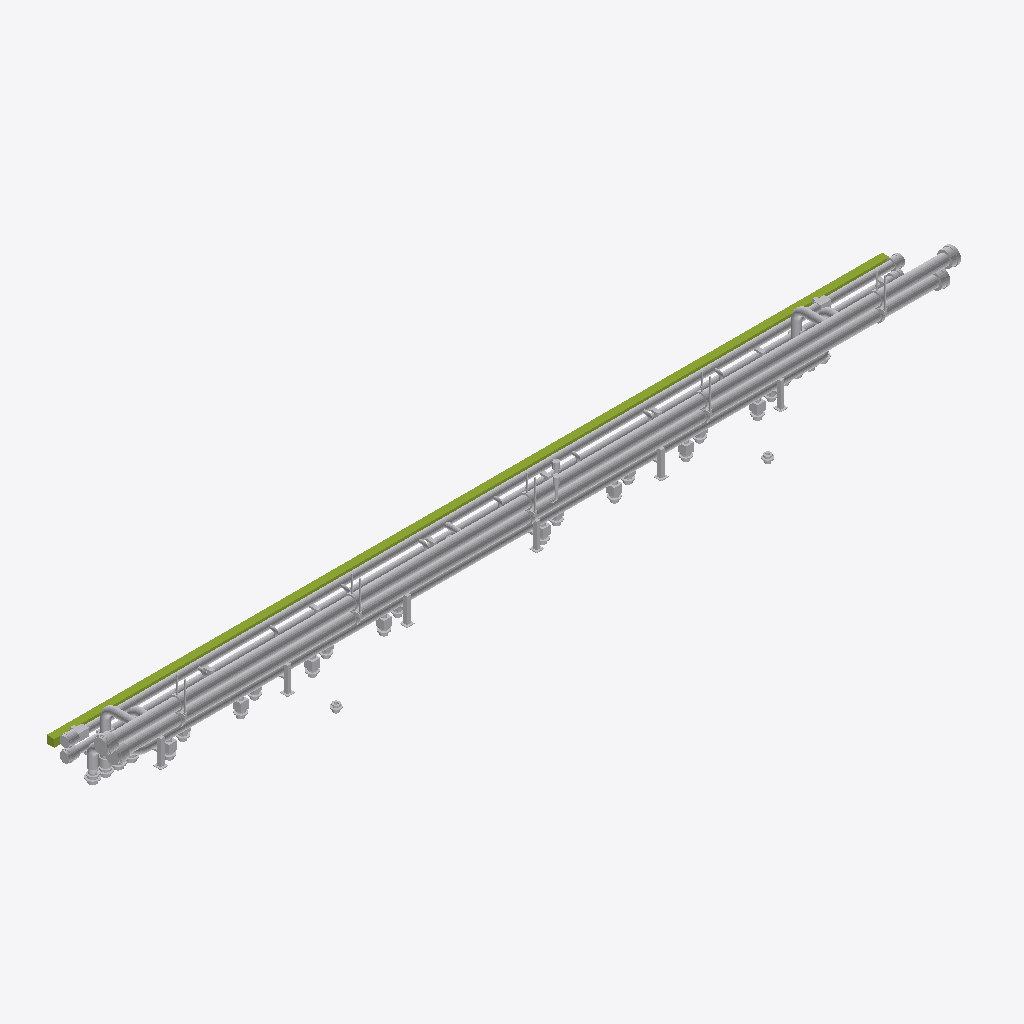
Isometric view of an IFC building model (IFC-SPF (STEP), schema IFC4, length unit millimetre), seen from the south-west, elements coloured by IFC class (only those large enough to see are counted): 128 other elements (light grey), 1 member (olive).
Extent 13.7 m × 1.5 m × 1.3 m (x, y, z). Storeys (1): TOP Add-on - pipe compartment at 0.00 m. Elements (462): 299 IfcDiscreteAccessory, 64 IfcPipeFitting, 49 IfcPipeSegment, 45 IfcValve, 4 IfcFlowInstrument, 1 IfcMember.

HEADER;
FILE_DESCRIPTION(('ViewDefinition [CoordinationView]'),'2;1');
FILE_NAME('','2026-09-11T08:31:31',(''),(''),'IfcOpenShell 0.8.5-1c5b825','IfcOpenShell 0.8.5-1c5b825','');
FILE_SCHEMA(('IFC4'));
ENDSEC;
DATA;
#59=IFCPROJECT('3rP6aT8Hb8vedizV31ylFQ',#16,'RFI-PIP-001 Rev.1 - TOP Add-on piping system','45 ft liquid-cooling compute module, upper module pipe compartment',$,$,$,(#9),#6);
#63=IFCSITE('1IDTlf_CnEZ83rFoUceQ6Z',#16,'Assembly reference',$,$,#62,$,$,.ELEMENT.,$,$,$,$,$);
#67=IFCBUILDING('18mQ0Emmz2rwK8ujKFQsfo',#16,'45 ft liquid-cooling compute module',$,$,#66,$,$,.ELEMENT.,$,$,$);
#71=IFCBUILDINGSTOREY('2tJ6i5ax56Vubsnk3fgnGI',#16,'TOP Add-on - pipe compartment','Deck quick-connect flange face EL.+2938',$,#70,$,$,.ELEMENT.,2938.0);
#7002=IFCPIPESEGMENT('2kzGNTUAn8iR_3r5QtB17_',#16,'PRI_HDR_Ret_Run','Pipe',$,#7000,#7001,$,.RIGIDSEGMENT.);
#7019=IFCPIPESEGMENT('07wE7mrxvE8OWteXo4gy_A',#16,'PRI_HDR_Sup_Run','Pipe',$,#7017,#7018,$,.RIGIDSEGMENT.);
#7206=IFCMEMBER('27f7mtN9HFsfHjIZ1QPKp2',#16,'TA_ValveBeam','Tag beam','Tag beam',#7204,#7205,$,.USERDEFINED.);
#5081=IFCPIPESEGMENT('3dmiCnO0j2lhHvWD1GgSuT',#16,'PIP_LT_LegR','Pipe',$,#5079,#5080,$,.RIGIDSEGMENT.);
#4588=IFCPIPESEGMENT('1WrChRm2T0yfEgH_32wRYn',#16,'PIP_HT_LegS','Pipe',$,#4586,#4587,$,.RIGIDSEGMENT.);
#5098=IFCPIPESEGMENT('30S$W6mEPBqBnrkcCrgT5n',#16,'PIP_LT_LegS','Pipe',$,#5096,#5097,$,.RIGIDSEGMENT.);
#491=IFCPIPESEGMENT('3GJ4_KFfn7$wQ4Hg0v8UWT',#16,'CDUP_EQ_19_P_Out','Pipe',$,#489,#490,$,.RIGIDSEGMENT.);
#219=IFCPIPESEGMENT('0v2d9fYJX8AvqKrbARrsTf',#16,'CDUP_EQ_01_P_Out','Pipe',$,#217,#218,$,.RIGIDSEGMENT.);
#4571=IFCPIPESEGMENT('0c_EgHFcP4m9f4g9soVGtL',#16,'PIP_HT_LegR','Pipe',$,#4569,#4570,$,.RIGIDSEGMENT.);
#7053=IFCPIPEFITTING('3z8K4wmKn2yetynH9WLFw$',#16,'PRI_QC_Ret_L_DustCap','Quick connector','Quick connector',#7051,#7052,$,.USERDEFINED.);
#4928=IFCDISCRETEACCESSORY('3JGp5rwOb9yOJtJWHoKVGQ',#16,'PIP_HT_Stand_04_Post','Pipe support','Pipe support',#4926,#4927,$,.USERDEFINED.);
#4792=IFCDISCRETEACCESSORY('2tDAQHq4z94gZkgLSpnn$o',#16,'PIP_HT_Stand_02_Post','Pipe support','Pipe support',#4790,#4791,$,.USERDEFINED.);
#7087=IFCPIPEFITTING('3b5zxM1fPBl9kvF627DSmO',#16,'PRI_QC_Ret_R_Body','Quick connector','Quick connector',#7085,#7086,$,.USERDEFINED.);
#4656=IFCDISCRETEACCESSORY('278VBT14PDq8ikvarNUwQ1',#16,'PIP_HT_Stand_00_Post','Pipe support','Pipe support',#4654,#4655,$,.USERDEFINED.);
#4860=IFCDISCRETEACCESSORY('0VrPIWra5F6BncXlvmwHgT',#16,'PIP_HT_Stand_03_Post','Pipe support','Pipe support',#4858,#4859,$,.USERDEFINED.);
#3806=IFCVALVE('0hr$NUdsP2lBiDOQJaRJDU',#16,'EQ_18_DLC_Pipe_S_Isol','Isolating valve',$,#3804,#3805,$,.ISOLATING.);
#4996=IFCDISCRETEACCESSORY('1ANKGOnDrEzwCUI8M8nb1x',#16,'PIP_HT_Stand_05_Post','Pipe support','Pipe support',#4994,#4995,$,.USERDEFINED.);
#4724=IFCDISCRETEACCESSORY('2OAZgtVKH2rvfizCLX2eKc',#16,'PIP_HT_Stand_01_Post','Pipe support','Pipe support',#4722,#4723,$,.USERDEFINED.);
#3398=IFCVALVE('3_lrnVlWjFcvwYEu43qOW3',#16,'EQ_16_DLC_Pipe_S_Isol','Isolating valve',$,#3396,#3397,$,.ISOLATING.);
#1154=IFCVALVE('23WAAktzvAJOwq4TEuFobG',#16,'EQ_04_DLC_Pipe_S_Isol','Isolating valve',$,#1152,#1153,$,.ISOLATING.);
#1970=IFCVALVE('1wMdhjYUT9KxOExYv4EIhF',#16,'EQ_08_DLC_Pipe_S_Isol','Isolating valve',$,#1968,#1969,$,.ISOLATING.);
#1562=IFCVALVE('2KjzM8hj166gaxEDh2d$P2',#16,'EQ_06_DLC_Pipe_S_Isol','Isolating valve',$,#1560,#1561,$,.ISOLATING.);
#2990=IFCVALVE('3NSF3vtwTE686NSSKS4J3$',#16,'EQ_14_DLC_Pipe_S_Isol','Isolating valve',$,#2988,#2989,$,.ISOLATING.);
#5285=IFCVALVE('0e4aYhrCDCX8XpNhgjz06u',#16,'PIP_LT_RETURN_IsolL','Isolating valve',$,#5283,#5284,$,.ISOLATING.);
#7172=IFCPIPEFITTING('3RybKkD3P8SvxrPwrjuOwX',#16,'PRI_QC_Sup_R_Body','Quick connector','Quick connector',#7170,#7171,$,.USERDEFINED.);
#5404=IFCVALVE('0U_Ag0ZGzC5gpkohVcl4iu',#16,'PIP_LT_RETURN_IsolR','Isolating valve',$,#5402,#5403,$,.ISOLATING.);
#7257=IFCPIPEFITTING('0Ghr1fazHEYBqVcF$tAvyt',#16,'TFQC_EQ_01_CDU_S_Ret_Main_F','Deck quick-connect flange','Deck quick-connect flange',#7255,#7256,$,.USERDEFINED.);
#7036=IFCPIPEFITTING('35kxUYGSr73Ay0MmUl6VvW',#16,'PRI_QC_Ret_L_Body','Quick connector','Quick connector',#7034,#7035,$,.USERDEFINED.);
#83=IFCPIPESEGMENT('1R3XU1GCD9Q9DGmgJg$sbd',#16,'CDUP_EQ_01_P_In','Pipe',$,#81,#82,$,.RIGIDSEGMENT.);
#355=IFCPIPESEGMENT('2QdpuB5450lRU$ghmHD8wI',#16,'CDUP_EQ_19_P_In','Pipe',$,#353,#354,$,.RIGIDSEGMENT.);
#746=IFCVALVE('0Dsax6Obj7BA07WaIDOmuf',#16,'EQ_02_DLC_Pipe_S_Isol','Isolating valve',$,#744,#745,$,.ISOLATING.);
#7138=IFCPIPEFITTING('1pjwIvhsn5YecJb6ZtFlTE',#16,'PRI_QC_Sup_L_DustCap','Quick connector','Quick connector',#7136,#7137,$,.USERDEFINED.);
#5166=IFCPIPEFITTING('2hRMo6hsT3qg2FzbJ9fzDc',#16,'PIP_LT_QC_Ret_R_Body','Quick connector','Quick connector',#5164,#5165,$,.USERDEFINED.);
#2582=IFCVALVE('1po6MmB5P2M8SBUj24hz8L',#16,'EQ_12_DLC_Pipe_S_Isol','Isolating valve',$,#2580,#2581,$,.ISOLATING.);
#7240=IFCPIPEFITTING('0_bJoh7njERuhRZpEvhZo7',#16,'TFQC_EQ_01_CDU_P_Out_Riser_F','Deck quick-connect flange','Deck quick-connect flange',#7238,#7239,$,.USERDEFINED.);
#7903=IFCPIPEFITTING('3rwDdHu6v8JAhkaDsM0wVo',#16,'TFQC_FIRE_Bay_00_F','Fire deck flange - by others, placeholder','Fire deck flange - by others, placeholder',#7901,#7902,$,.USERDEFINED.);
#7920=IFCPIPEFITTING('2NcsEjmsD2J8ZSgkDZolRr',#16,'TFQC_FIRE_Bay_01_F','Fire deck flange - by others, placeholder','Fire deck flange - by others, placeholder',#7918,#7919,$,.USERDEFINED.);
#5217=IFCPIPEFITTING('2VUoPJfr51G82CnCGJXik7',#16,'PIP_LT_QC_Sup_L_DustCap','Quick connector','Quick connector',#5215,#5216,$,.USERDEFINED.);
#5132=IFCPIPEFITTING('1lznbuV4b9K9FtVbcrw9uR',#16,'PIP_LT_QC_Ret_L_DustCap','Quick connector','Quick connector',#5130,#5131,$,.USERDEFINED.);
#7121=IFCPIPEFITTING('10QqQkQ9D44AzMVFyiLkYz',#16,'PRI_QC_Sup_L_Body','Quick connector','Quick connector',#7119,#7120,$,.USERDEFINED.);
#7104=IFCPIPEFITTING('1mwM3Alkf3c8GhTQntfofU',#16,'PRI_QC_Ret_R_Sleeve','Quick connector','Quick connector',#7102,#7103,$,.USERDEFINED.);
#270=IFCVALVE('3JglxgTrb18f3nbG6B$tkq',#16,'CDUP_EQ_01_P_Out_Isol','Isolating valve',$,#268,#269,$,.ISOLATING.);
#5115=IFCPIPEFITTING('3P0V$nhoz93hnlC4PV4NMt',#16,'PIP_LT_QC_Ret_L_Body','Quick connector','Quick connector',#5113,#5114,$,.USERDEFINED.);
#5013=IFCPIPESEGMENT('2Dub0fV3H86gMOefF8zvma',#16,'PIP_LT_Bypass_L','Pipe',$,#5011,#5012,$,.RIGIDSEGMENT.);
#7070=IFCPIPEFITTING('0ykdp8UCP8eRLHarj9OG2p',#16,'PRI_QC_Ret_L_Sleeve','Quick connector','Quick connector',#7068,#7069,$,.USERDEFINED.);
#6560=IFCDISCRETEACCESSORY('3tZlbT5ob1ieXTrkV9w7Gw',#16,'PRI_HDR_Hgr_Ret_03_Clamp','Pipe support','Pipe support',#6558,#6559,$,.USERDEFINED.);
#7444=IFCPIPEFITTING('067oA8$Uv4KguU6Ds2j7ue',#16,'TFQC_EQ_06_DLC_S_F','Deck quick-connect flange','Deck quick-connect flange',#7442,#7443,$,.USERDEFINED.);
#6509=IFCDISCRETEACCESSORY('0KQITFEUH4VwcdGE5pIGWd',#16,'PRI_HDR_Hgr_Ret_02_Clamp','Pipe support','Pipe support',#6507,#6508,$,.USERDEFINED.);
#6407=IFCDISCRETEACCESSORY('3jEA01EL15sg4eBQxyBkzg',#16,'PRI_HDR_Hgr_Ret_00_Clamp','Pipe support','Pipe support',#6405,#6406,$,.USERDEFINED.);
#6458=IFCDISCRETEACCESSORY('3nVuBv2$n4Fv8Vx9R2CB5q',#16,'PRI_HDR_Hgr_Ret_01_Clamp','Pipe support','Pipe support',#6456,#6457,$,.USERDEFINED.);
#6611=IFCDISCRETEACCESSORY('2OFSEL7gDE7xojPHWD_0Wq',#16,'PRI_HDR_Hgr_Ret_04_Clamp','Pipe support','Pipe support',#6609,#6610,$,.USERDEFINED.);
#7376=IFCPIPEFITTING('1xdeNdhcP7SPuZFLrSg$Ku',#16,'TFQC_EQ_04_DLC_S_F','Deck quick-connect flange','Deck quick-connect flange',#7374,#7375,$,.USERDEFINED.);
#7682=IFCPIPEFITTING('313HYqoW9DvwMWnapCam0Z',#16,'TFQC_EQ_14_DLC_S_F','Deck quick-connect flange','Deck quick-connect flange',#7680,#7681,$,.USERDEFINED.);
#7818=IFCPIPEFITTING('16uWic3jj4EORlze3O9rxL',#16,'TFQC_EQ_18_DLC_S_F','Deck quick-connect flange','Deck quick-connect flange',#7816,#7817,$,.USERDEFINED.);
#7512=IFCPIPEFITTING('1qKm1vwxX6bRxPnSy2OkM1',#16,'TFQC_EQ_08_DLC_S_F','Deck quick-connect flange','Deck quick-connect flange',#7510,#7511,$,.USERDEFINED.);
#5200=IFCPIPEFITTING('0rpCQG1O17F8TaUgLVuwyq',#16,'PIP_LT_QC_Sup_L_Body','Quick connector','Quick connector',#5198,#5199,$,.USERDEFINED.);
#7750=IFCPIPEFITTING('2NSOtK$iX65RxRLK5mKtqn',#16,'TFQC_EQ_16_DLC_S_F','Deck quick-connect flange','Deck quick-connect flange',#7748,#7749,$,.USERDEFINED.);
#7665=IFCPIPEFITTING('3EOF3cD91D4h2qhYBAGSQ8',#16,'TFQC_EQ_14_DLC_R_F','Deck quick-connect flange','Deck quick-connect flange',#7663,#7664,$,.USERDEFINED.);
#6305=IFCVALVE('2N7iorzgDAiA92YdunOhSV',#16,'PRI_AAV_Ret_Body','Automatic air release valve',$,#6303,#6304,$,.AIRRELEASE.);
#7291=IFCPIPEFITTING('28p5m8puT5ZO_ltp2PFmpn',#16,'TFQC_EQ_02_DLC_R_F','Deck quick-connect flange','Deck quick-connect flange',#7289,#7290,$,.USERDEFINED.);
#7359=IFCPIPEFITTING('2I3UbCDHv9K81ahYmsU372',#16,'TFQC_EQ_04_DLC_R_F','Deck quick-connect flange','Deck quick-connect flange',#7357,#7358,$,.USERDEFINED.);
#7597=IFCPIPEFITTING('1HkP1jdYrBIhizsIKctl$A',#16,'TFQC_EQ_12_DLC_R_F','Deck quick-connect flange','Deck quick-connect flange',#7595,#7596,$,.USERDEFINED.);
#7733=IFCPIPEFITTING('1o9iv12IPBuhDvve$D5P5p',#16,'TFQC_EQ_16_DLC_R_F','Deck quick-connect flange','Deck quick-connect flange',#7731,#7732,$,.USERDEFINED.);
#7427=IFCPIPEFITTING('1ZOiMGYwX5Vvozx83uKe3s',#16,'TFQC_EQ_06_DLC_R_F','Deck quick-connect flange','Deck quick-connect flange',#7425,#7426,$,.USERDEFINED.);
#6356=IFCVALVE('3UZKuebgLE6OjEqXvw64d3',#16,'PRI_AAV_Sup_Body','Automatic air release valve',$,#6354,#6355,$,.AIRRELEASE.);
#7223=IFCPIPEFITTING('0jFFxZzp181vUnEyOekwZg',#16,'TFQC_EQ_01_CDU_P_In_Riser_F','Deck quick-connect flange','Deck quick-connect flange',#7221,#7222,$,.USERDEFINED.);
#7308=IFCPIPEFITTING('0vLScxEjnBixGK7HYndMDc',#16,'TFQC_EQ_02_DLC_S_F','Deck quick-connect flange','Deck quick-connect flange',#7306,#7307,$,.USERDEFINED.);
#7274=IFCPIPEFITTING('2HkTVFUpn5MPQQ0oolHMij',#16,'TFQC_EQ_01_CDU_S_Sup_Main_F','Deck quick-connect flange','Deck quick-connect flange',#7272,#7273,$,.USERDEFINED.);
#5251=IFCPIPEFITTING('0h$8GULuH5KwWEE0dKx2P0',#16,'PIP_LT_QC_Sup_R_Body','Quick connector','Quick connector',#5249,#5250,$,.USERDEFINED.);
#7495=IFCPIPEFITTING('1ngt8Fpi99EAdNYEAlZTHL',#16,'TFQC_EQ_08_DLC_R_F','Deck quick-connect flange','Deck quick-connect flange',#7493,#7494,$,.USERDEFINED.);
#7801=IFCPIPEFITTING('0tOC$fDrH8aBNmtWr2WVE7',#16,'TFQC_EQ_18_DLC_R_F','Deck quick-connect flange','Deck quick-connect flange',#7799,#7800,$,.USERDEFINED.);
#7189=IFCPIPEFITTING('3jO3EFQ595QuPaQYxG2NhZ',#16,'PRI_QC_Sup_R_Sleeve','Quick connector','Quick connector',#7187,#7188,$,.USERDEFINED.);
#6713=IFCDISCRETEACCESSORY('1pGkGMi1P7Fvlk_m$3Plzq',#16,'PRI_HDR_Hgr_Sup_00_Rod','Pipe support','Pipe support',#6711,#6712,$,.USERDEFINED.);
#6781=IFCDISCRETEACCESSORY('3ur4$j$Mv9OQ9E0jB5Ub3V',#16,'PRI_HDR_Hgr_Sup_01_Rod','Pipe support','Pipe support',#6779,#6780,$,.USERDEFINED.);
#6849=IFCDISCRETEACCESSORY('3zAfSTNbn7wAznANgwWXqK',#16,'PRI_HDR_Hgr_Sup_02_Rod','Pipe support','Pipe support',#6847,#6848,$,.USERDEFINED.);
#6917=IFCDISCRETEACCESSORY('2Peul4jTz9WgyI0cZwIjn6',#16,'PRI_HDR_Hgr_Sup_03_Rod','Pipe support','Pipe support',#6915,#6916,$,.USERDEFINED.);
#6985=IFCDISCRETEACCESSORY('2jvefAdzD1qAADHgeWa$1A',#16,'PRI_HDR_Hgr_Sup_04_Rod','Pipe support','Pipe support',#6983,#6984,$,.USERDEFINED.);
#7155=IFCPIPEFITTING('2rkHNHpqr3JB47bband$Ih',#16,'PRI_QC_Sup_L_Sleeve','Quick connector','Quick connector',#7153,#7154,$,.USERDEFINED.);
#7614=IFCPIPEFITTING('0VwUT11PrFoffX1l0rUDae',#16,'TFQC_EQ_12_DLC_S_F','Deck quick-connect flange','Deck quick-connect flange',#7612,#7613,$,.USERDEFINED.);
#5149=IFCPIPEFITTING('1dTNvR6kL2oBig2us3OrUA',#16,'PIP_LT_QC_Ret_L_Sleeve','Quick connector','Quick connector',#5147,#5148,$,.USERDEFINED.);
#5183=IFCPIPEFITTING('122yrILNXDCAnoLDUfuC9a',#16,'PIP_LT_QC_Ret_R_Sleeve','Quick connector','Quick connector',#5181,#5182,$,.USERDEFINED.);
#5234=IFCPIPEFITTING('30QXcT_Wz0SOBkJglWDrVj',#16,'PIP_LT_QC_Sup_L_Sleeve','Quick connector','Quick connector',#5232,#5233,$,.USERDEFINED.);
#3517=IFCPIPESEGMENT('1on6XbsEb1rOiAhV_cWQDe',#16,'EQ_17_CW_Pipe_R_Riser','Pipe',$,#3515,#3516,$,.RIGIDSEGMENT.);
#2293=IFCPIPESEGMENT('0gNr0zv11E5P27KcBm8y8Q',#16,'EQ_11_CW_Pipe_R_Riser','Pipe',$,#2291,#2292,$,.RIGIDSEGMENT.);
#1273=IFCPIPESEGMENT('17h4ea38n029jqPMn2b6sK',#16,'EQ_05_CW_Pipe_R_Riser','Pipe',$,#1271,#1272,$,.RIGIDSEGMENT.);
#865=IFCPIPESEGMENT('0cEMcPLqbCiQHt9hZ9bpoK',#16,'EQ_03_CW_Pipe_R_Riser','Pipe',$,#863,#864,$,.RIGIDSEGMENT.);
#2701=IFCPIPESEGMENT('111J1l$9D1x91Y6zpwBG00',#16,'EQ_13_CW_Pipe_R_Riser','Pipe',$,#2699,#2700,$,.RIGIDSEGMENT.);
#2089=IFCPIPESEGMENT('0mN$N4gKn9cw_qdBl77Alg',#16,'EQ_09_CW_Pipe_R_Riser','Pipe',$,#2087,#2088,$,.RIGIDSEGMENT.);
#3109=IFCPIPESEGMENT('2aLe3sDef65umlJypb2Gu6',#16,'EQ_15_CW_Pipe_R_Riser','Pipe',$,#3107,#3108,$,.RIGIDSEGMENT.);
#6662=IFCDISCRETEACCESSORY('1Aqo1nBB1DuPjYRa614SQy',#16,'PRI_HDR_Hgr_Sup_00_Clamp','Pipe support','Pipe support',#6660,#6661,$,.USERDEFINED.);
#6390=IFCPIPESEGMENT('3wvNHSNH18u8Puuurfo8R$',#16,'PRI_AAV_Sup_Stub','Pipe',$,#6388,#6389,$,.RIGIDSEGMENT.);
#6730=IFCDISCRETEACCESSORY('2vtJF0X1LDYBq$eqG3yaPt',#16,'PRI_HDR_Hgr_Sup_01_Clamp','Pipe support','Pipe support',#6728,#6729,$,.USERDEFINED.);
#6934=IFCDISCRETEACCESSORY('3yRQ9r1$XEJA3OtlMcLcvc',#16,'PRI_HDR_Hgr_Sup_04_Clamp','Pipe support','Pipe support',#6932,#6933,$,.USERDEFINED.);
#6798=IFCDISCRETEACCESSORY('1ruwidTxj0nhnCtGA4kACc',#16,'PRI_HDR_Hgr_Sup_02_Clamp','Pipe support','Pipe support',#6796,#6797,$,.USERDEFINED.);
#5591=IFCDISCRETEACCESSORY('0bIotOLlnCcgCrGpiDjmq1',#16,'PIP_LT_Stand_01_ArmR','Pipe support','Pipe support',#5589,#5590,$,.USERDEFINED.);
#5659=IFCDISCRETEACCESSORY('2$D$KsR9nEjQqPHxc2RQ39',#16,'PIP_LT_Stand_02_ArmR','Pipe support','Pipe support',#5657,#5658,$,.USERDEFINED.);
#6866=IFCDISCRETEACCESSORY('0imGqJD6D1bBJMZHmYYdB2',#16,'PRI_HDR_Hgr_Sup_03_Clamp','Pipe support','Pipe support',#6864,#6865,$,.USERDEFINED.);
#1681=IFCPIPESEGMENT('2tqF5IiCD05uaKipircYwz',#16,'EQ_07_CW_Pipe_R_Riser','Pipe',$,#1679,#1680,$,.RIGIDSEGMENT.);
#4843=IFCDISCRETEACCESSORY('2Z9ymbf3P9KB6Wc66K5VTa',#16,'PIP_HT_Stand_03_Base','Pipe support','Pipe support',#4841,#4842,$,.USERDEFINED.);
#4707=IFCDISCRETEACCESSORY('2q5DX9Cwr6VhbDeCUI5WZc',#16,'PIP_HT_Stand_01_Base','Pipe support','Pipe support',#4705,#4706,$,.USERDEFINED.);
#4775=IFCDISCRETEACCESSORY('00Al63o1b2ahtD3__mpc5F',#16,'PIP_HT_Stand_02_Base','Pipe support','Pipe support',#4773,#4774,$,.USERDEFINED.);
#4639=IFCDISCRETEACCESSORY('3ztuZ$IP97GwUU0bLMV8Uc',#16,'PIP_HT_Stand_00_Base','Pipe support','Pipe support',#4637,#4638,$,.USERDEFINED.);
#4911=IFCDISCRETEACCESSORY('0zAXk7FALEBOKYtPGapF4e',#16,'PIP_HT_Stand_04_Base','Pipe support','Pipe support',#4909,#4910,$,.USERDEFINED.);
#4979=IFCDISCRETEACCESSORY('0fwYaVQKT4MADqRXS5EZoM',#16,'PIP_HT_Stand_05_Base','Pipe support','Pipe support',#4977,#4978,$,.USERDEFINED.);
#5863=IFCDISCRETEACCESSORY('2HiwfTeanF1BxQRPbd4t3W',#16,'PIP_LT_Stand_05_ArmR','Pipe support','Pipe support',#5861,#5862,$,.USERDEFINED.);
#5795=IFCDISCRETEACCESSORY('2xLcdaNaTEku71yjM9VhJG',#16,'PIP_LT_Stand_04_ArmR','Pipe support','Pipe support',#5793,#5794,$,.USERDEFINED.);
#5931=IFCDISCRETEACCESSORY('2am8qM0d9D78PKMNXAS$OG',#16,'PIP_LT_Stand_06_ArmR','Pipe support','Pipe support',#5929,#5930,$,.USERDEFINED.);
#7835=IFCPIPEFITTING('2p5lZQjL5DKQMHV8Fvu0FJ',#16,'TFQC_EQ_19_CDU_P_In_Riser_F','Deck quick-connect flange','Deck quick-connect flange',#7833,#7834,$,.USERDEFINED.);
#6747=IFCDISCRETEACCESSORY('25UWJtDK93JA9atltWKjOc',#16,'PRI_HDR_Hgr_Sup_01_Lug','Pipe support','Pipe support',#6745,#6746,$,.USERDEFINED.);
#3296=IFCVALVE('14oezuRlbEkB5cU_wblp2j',#16,'EQ_16_DLC_Pipe_R_Isol','Isolating valve',$,#3294,#3295,$,.ISOLATING.);
#6492=IFCDISCRETEACCESSORY('0ahTtFkb5438QJq5o0hF9u',#16,'PRI_HDR_Hgr_Ret_01_Rod','Pipe support','Pipe support',#6490,#6491,$,.USERDEFINED.);
#6543=IFCDISCRETEACCESSORY('2ogEW1MN191uljxlG3o4oC',#16,'PRI_HDR_Hgr_Ret_02_Rod','Pipe support','Pipe support',#6541,#6542,$,.USERDEFINED.);
#6645=IFCDISCRETEACCESSORY('3dw9wcngjApe7RBz5As3Au',#16,'PRI_HDR_Hgr_Ret_04_Rod','Pipe support','Pipe support',#6643,#6644,$,.USERDEFINED.);
#6679=IFCDISCRETEACCESSORY('2fDXb__yvCyvPd51ARBzc5',#16,'PRI_HDR_Hgr_Sup_00_Lug','Pipe support','Pipe support',#6677,#6678,$,.USERDEFINED.);
#6815=IFCDISCRETEACCESSORY('1m7hG_xEDAoe1XunA2P4ZB',#16,'PRI_HDR_Hgr_Sup_02_Lug','Pipe support','Pipe support',#6813,#6814,$,.USERDEFINED.);
#6441=IFCDISCRETEACCESSORY('3IEGHjh3D4ERlLDpcb0Inx',#16,'PRI_HDR_Hgr_Ret_00_Rod','Pipe support','Pipe support',#6439,#6440,$,.USERDEFINED.);
#6594=IFCDISCRETEACCESSORY('1YMNpg2_HD4hY_0Z9veihI',#16,'PRI_HDR_Hgr_Ret_03_Rod','Pipe support','Pipe support',#6592,#6593,$,.USERDEFINED.);
#6883=IFCDISCRETEACCESSORY('09qKHRESP0sOO66g5fl7VZ',#16,'PRI_HDR_Hgr_Sup_03_Lug','Pipe support','Pipe support',#6881,#6882,$,.USERDEFINED.);
#6951=IFCDISCRETEACCESSORY('0USCV8DmfFqh6wSHA6jDcF',#16,'PRI_HDR_Hgr_Sup_04_Lug','Pipe support','Pipe support',#6949,#6950,$,.USERDEFINED.);
#644=IFCVALVE('1dIa5WlQ5CW9g6IsWRT27K',#16,'EQ_02_DLC_Pipe_R_Isol','Isolating valve',$,#642,#643,$,.ISOLATING.);
#1460=IFCVALVE('3QwCp1LMn3zgrpUxje5JXi',#16,'EQ_06_DLC_Pipe_R_Isol','Isolating valve',$,#1458,#1459,$,.ISOLATING.);
#2480=IFCVALVE('1XBrHZJM97w9LEPURPwQY3',#16,'EQ_12_DLC_Pipe_R_Isol','Isolating valve',$,#2478,#2479,$,.ISOLATING.);
#2888=IFCVALVE('3ZBaOpSsz4_xrgSXOwqGtM',#16,'EQ_14_DLC_Pipe_R_Isol','Isolating valve',$,#2886,#2887,$,.ISOLATING.);
#5778=IFCDISCRETEACCESSORY('0vqIyiGOX6FhJjYEEFxyXB',#16,'PIP_LT_Stand_03_Post','Pipe support','Pipe support',#5776,#5777,$,.USERDEFINED.);
#1052=IFCVALVE('3KLFxhXfz9QhEwO1vp4v9R',#16,'EQ_04_DLC_Pipe_R_Isol','Isolating valve',$,#1050,#1051,$,.ISOLATING.);
#5727=IFCDISCRETEACCESSORY('3np83KuUf56e3bvzNBEygo',#16,'PIP_LT_Stand_03_ArmR','Pipe support','Pipe support',#5725,#5726,$,.USERDEFINED.);
#5999=IFCDISCRETEACCESSORY('2oFDajRzn0ive4p87DP3pX',#16,'PIP_LT_Stand_07_ArmR','Pipe support','Pipe support',#5997,#5998,$,.USERDEFINED.);
#5846=IFCDISCRETEACCESSORY('0LW0oVWv94OOPnpG90CTwx',#16,'PIP_LT_Stand_04_Post','Pipe support','Pipe support',#5844,#5845,$,.USERDEFINED.);
#4690=IFCDISCRETEACCESSORY('1p1FTceMP7Qgywma2ixUAz',#16,'PIP_HT_Stand_01_ArmS','Pipe support','Pipe support',#4688,#4689,$,.USERDEFINED.);
ENDSEC;
